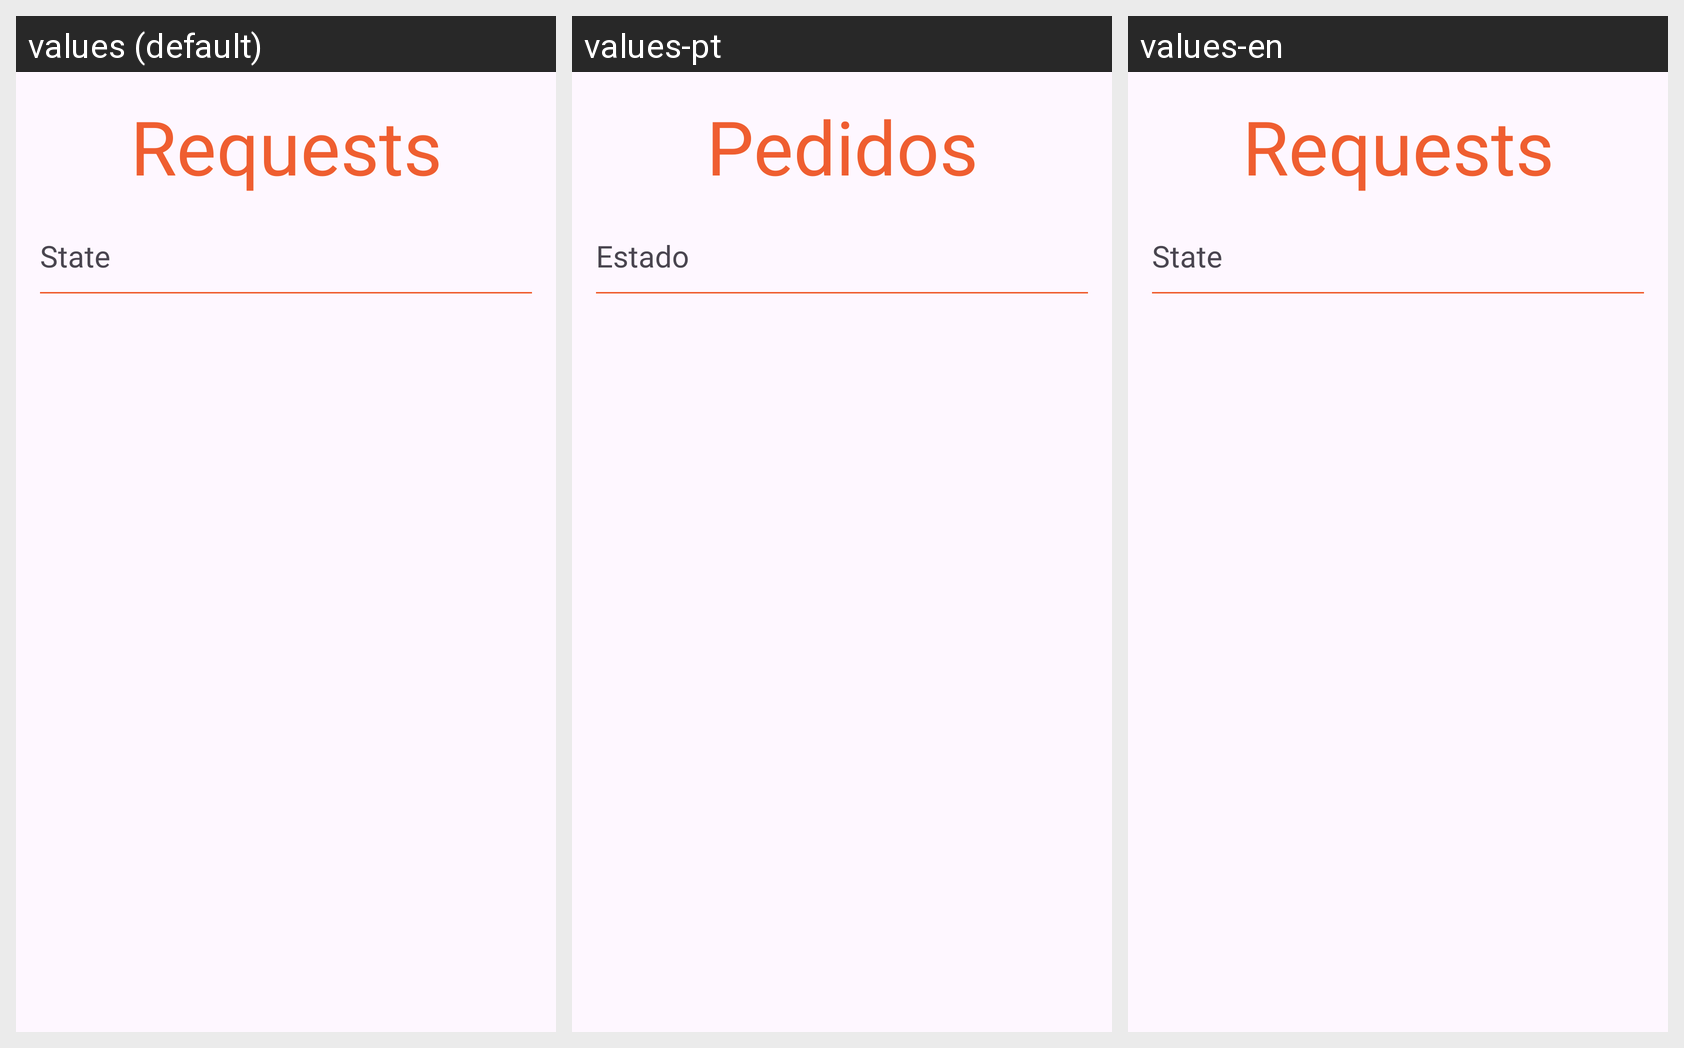

For this localized Android screen grid, give each drawn string resource with its value in every locale shown.
Android screen res/layout/fragment_requests_a.xml rendered under 3 locales, left to right: values (default), values-pt, values-en. Device: Nexus 5 (rendered at 1080×1920; each locale shown at half size, 540×960, under a caption strip naming it); theme Theme.QueimaSegura.
Strings drawn on this screen, with the default value and each locale's value (text and hints the layout hard-codes, and strings that could not be matched under every locale, appear in the picture but are not listed):

Requests
  values: Requests
  values-pt: Pedidos
  values-en: Requests

state
  values: State
  values-pt: Estado
  values-en: State
